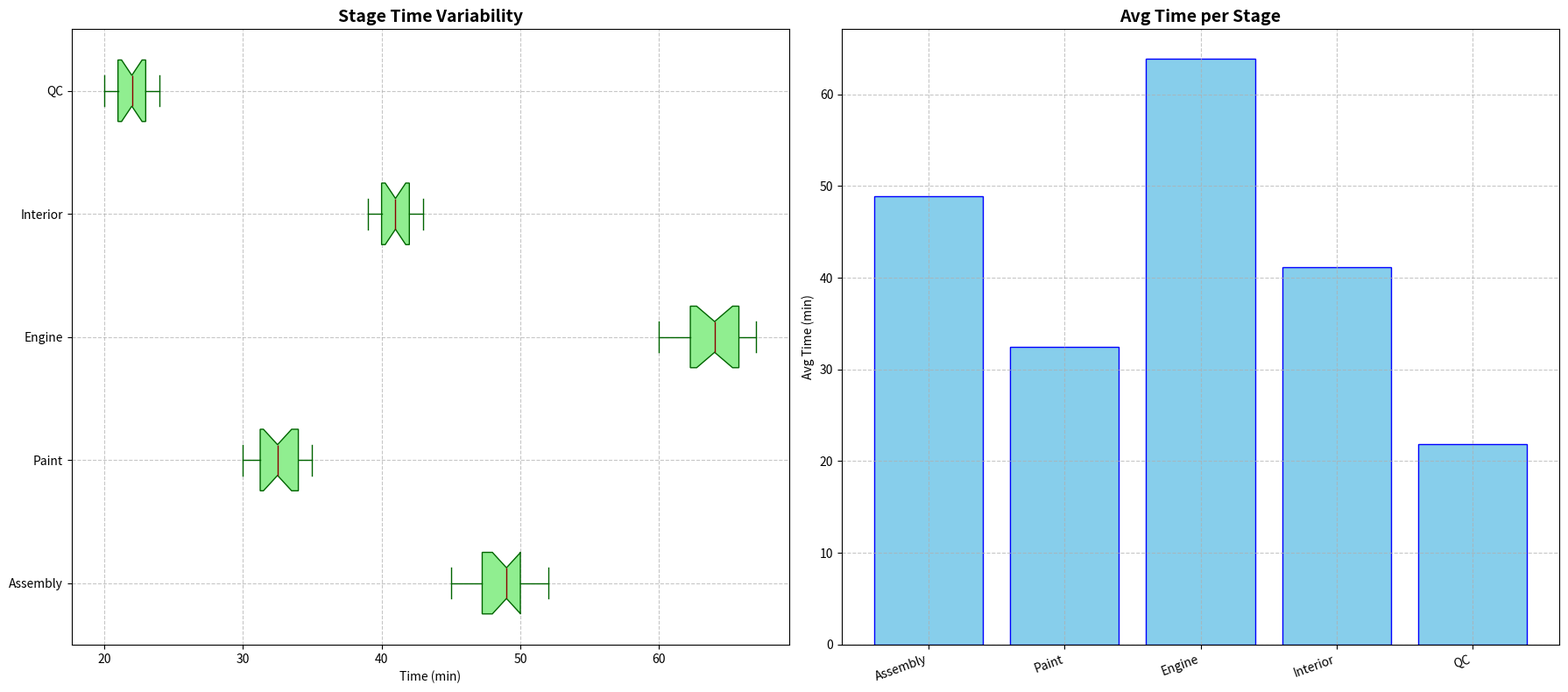

Write Python code to recreate this figure.
import matplotlib.pyplot as plt
import numpy as np

# Processing times in minutes for each stage in a car manufacturing line
body_assembly = [45, 50, 48, 52, 46, 49, 47, 51, 50, 48, 47, 46, 50, 51, 49, 52, 48, 50]
painting = [30, 34, 32, 33, 31, 35, 34, 32, 30, 33, 34, 32, 31, 30, 32, 34, 35, 33]
engine_installation = [60, 65, 63, 64, 66, 62, 61, 67, 62, 63, 65, 66, 64, 61, 65, 67, 63, 66]
interior_assembly = [40, 42, 41, 39, 43, 42, 40, 41, 43, 39, 42, 41, 40, 43, 42, 39, 43, 40]
quality_control = [20, 22, 21, 23, 20, 24, 21, 22, 20, 22, 21, 20, 24, 23, 21, 22, 24, 23]

data = [body_assembly, painting, engine_installation, interior_assembly, quality_control]
stages = ['Assembly', 'Paint', 'Engine', 'Interior', 'QC']

# Create subplots
fig, axs = plt.subplots(1, 2, figsize=(18, 8))

# Horizontal box plot of processing times
axs[0].boxplot(data, vert=False, patch_artist=True, notch=True,
               boxprops=dict(facecolor="lightgreen", color="darkgreen"),
               whiskerprops=dict(color="darkgreen"),
               capprops=dict(color="darkgreen"),
               medianprops=dict(color="darkred"),
               flierprops=dict(markerfacecolor='red', marker='o', alpha=0.5))

axs[0].set_title('Stage Time Variability', fontsize=14, fontweight='bold')
axs[0].set_xlabel('Time (min)')
axs[0].set_yticklabels(stages)
axs[0].grid(linestyle='--', alpha=0.7)

# Bar chart of average processing times
average_processing_time = [np.mean(stage) for stage in data]
stage_indices = np.arange(len(stages))

axs[1].bar(stage_indices, average_processing_time, color='skyblue', edgecolor='blue')
axs[1].set_xticks(stage_indices)
axs[1].set_xticklabels(stages, rotation=20, ha='right')
axs[1].set_title('Avg Time per Stage', fontsize=14, fontweight='bold')
axs[1].set_ylabel('Avg Time (min)')
axs[1].grid(linestyle='--', alpha=0.7)

# Adjust layout
plt.tight_layout()
plt.show()
